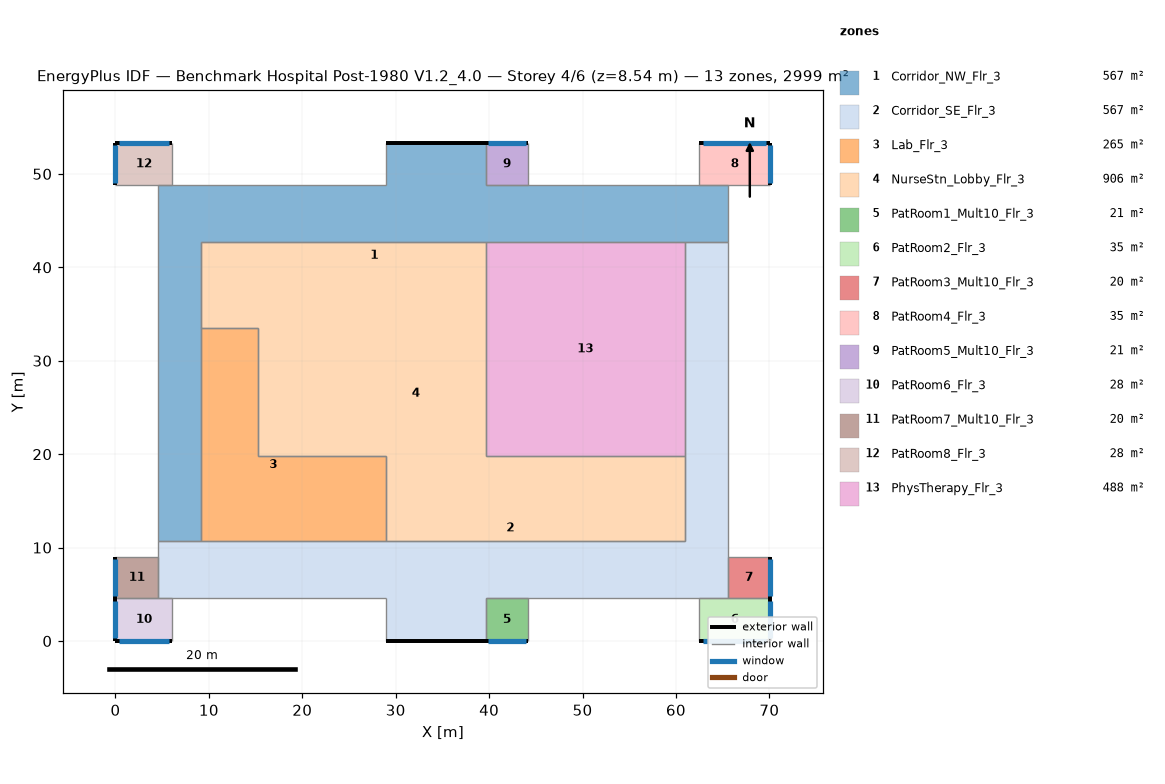
=== STOREY PLAN SPEC (per zone: floor XY polygon, exterior-wall plan segments, windows/doors) ===
zone 1: Corridor_NW_Flr_3  (566.7 m²)
  floor: (4.57, 10.67) (4.57, 48.77) (28.96, 48.77) (28.96, 53.34) (39.62, 53.34) (39.62, 48.77) (65.53, 48.77) (65.53, 42.67) (9.14, 42.67) (9.14, 10.67)
  exterior wall: (39.62, 53.34) – (28.96, 53.34)  [10.7 m]
  interior walls: 12
zone 2: Corridor_SE_Flr_3  (566.7 m²)
  floor: (4.57, 4.57) (4.57, 10.67) (60.96, 10.67) (60.96, 42.67) (65.53, 42.67) (65.53, 4.57) (39.62, 4.57) (39.62, 0.00) (28.96, 0.00) (28.96, 4.57)
  exterior wall: (28.96, 0.00) – (39.62, 0.00)  [10.7 m]
  interior walls: 12
zone 3: Lab_Flr_3  (264.8 m²)
  floor: (9.14, 33.53) (15.24, 33.53) (15.24, 19.81) (28.96, 19.81) (28.96, 10.67) (9.14, 10.67)
  interior walls: 6
zone 4: NurseStn_Lobby_Flr_3  (905.8 m²)
  floor: (9.14, 42.67) (39.62, 42.67) (39.62, 19.81) (60.96, 19.81) (60.96, 10.67) (28.96, 10.67) (28.96, 19.81) (15.24, 19.81) (15.24, 33.53) (9.14, 33.53)
  interior walls: 10
zone 5: PatRoom1_Mult10_Flr_3  (20.9 m²)
  floor: (44.20, 4.57) (44.20, 0.00) (39.62, 0.00) (39.62, 4.57)
  exterior wall: (39.62, 0.00) – (44.20, 0.00)  [4.6 m]
    window: (39.90, 0.00) – (43.92, 0.00)  [4.9 m²]
  interior walls: 3
zone 6: PatRoom2_Flr_3  (34.8 m²)
  floor: (70.10, 4.57) (70.10, 0.00) (62.48, 0.00) (62.48, 4.57)
  exterior wall: (70.10, 0.00) – (70.10, 4.57)  [4.6 m]
    window: (70.10, 0.27) – (70.10, 4.30)  [4.9 m²]
  exterior wall: (62.48, 0.00) – (70.10, 0.00)  [7.6 m]
    window: (62.94, 0.00) – (69.65, 0.00)  [8.2 m²]
  interior walls: 2
zone 7: PatRoom3_Mult10_Flr_3  (20.2 m²)
  floor: (70.10, 8.99) (70.10, 4.57) (65.53, 4.57) (65.53, 8.99)
  exterior wall: (70.10, 4.57) – (70.10, 8.99)  [4.4 m]
    window: (70.10, 4.84) – (70.10, 8.73)  [4.7 m²]
  interior walls: 3
zone 8: PatRoom4_Flr_3  (34.8 m²)
  floor: (70.10, 53.34) (70.10, 48.77) (62.48, 48.77) (62.48, 53.34)
  exterior wall: (70.10, 48.77) – (70.10, 53.34)  [4.6 m]
    window: (70.10, 49.04) – (70.10, 53.07)  [4.9 m²]
  exterior wall: (70.10, 53.34) – (62.48, 53.34)  [7.6 m]
    window: (69.65, 53.34) – (62.94, 53.34)  [8.2 m²]
  interior walls: 2
zone 9: PatRoom5_Mult10_Flr_3  (20.9 m²)
  floor: (44.20, 53.34) (44.20, 48.77) (39.62, 48.77) (39.62, 53.34)
  exterior wall: (44.20, 53.34) – (39.62, 53.34)  [4.6 m]
    window: (43.92, 53.34) – (39.90, 53.34)  [4.9 m²]
  interior walls: 3
zone 10: PatRoom6_Flr_3  (27.9 m²)
  floor: (6.10, 4.57) (6.10, 0.00) (0.00, 0.00) (0.00, 4.57)
  exterior wall: (0.00, 0.00) – (6.10, 0.00)  [6.1 m]
    window: (0.37, 0.00) – (5.73, 0.00)  [6.5 m²]
  exterior wall: (0.00, 4.57) – (0.00, 0.00)  [4.6 m]
    window: (0.00, 4.30) – (0.00, 0.27)  [4.9 m²]
  interior walls: 2
zone 11: PatRoom7_Mult10_Flr_3  (20.2 m²)
  floor: (4.57, 8.99) (4.57, 4.57) (0.00, 4.57) (0.00, 8.99)
  exterior wall: (0.00, 8.99) – (0.00, 4.57)  [4.4 m]
    window: (0.00, 8.73) – (0.00, 4.84)  [4.7 m²]
  interior walls: 3
zone 12: PatRoom8_Flr_3  (27.9 m²)
  floor: (6.10, 53.34) (6.10, 48.77) (0.00, 48.77) (0.00, 53.34)
  exterior wall: (6.10, 53.34) – (0.00, 53.34)  [6.1 m]
    window: (5.73, 53.34) – (0.37, 53.34)  [6.5 m²]
  exterior wall: (0.00, 53.34) – (0.00, 48.77)  [4.6 m]
    window: (0.00, 53.07) – (0.00, 49.04)  [4.9 m²]
  interior walls: 2
zone 13: PhysTherapy_Flr_3  (487.7 m²)
  floor: (60.96, 42.67) (60.96, 19.81) (39.62, 19.81) (39.62, 42.67)
  interior walls: 4

=== DERIVED (storey summary) ===
Building: Benchmark Hospital Post-1980 V1.2_4.0
Storey: 4 of 6  (floor level z = 8.54 m)
Storey gross floor area: 2999.4 m²
Zones on this storey: 13
  - Corridor_NW_Flr_3: floor 566.7 m²; exterior wall 10.7 m (45.5 m²); WWR 0.0%
  - Corridor_SE_Flr_3: floor 566.7 m²; exterior wall 10.7 m (45.5 m²); WWR 0.0%
  - Lab_Flr_3: floor 264.8 m²
  - NurseStn_Lobby_Flr_3: floor 905.8 m²
  - PatRoom1_Mult10_Flr_3: floor 20.9 m²; exterior wall 4.6 m (19.5 m²); 1 window(s) 4.9 m²; WWR 25.1%
  - PatRoom2_Flr_3: floor 34.8 m²; exterior wall 12.2 m (52.0 m²); 2 window(s) 13.1 m²; WWR 25.1%
  - PatRoom3_Mult10_Flr_3: floor 20.2 m²; exterior wall 4.4 m (18.9 m²); 1 window(s) 4.7 m²; WWR 25.1%
  - PatRoom4_Flr_3: floor 34.8 m²; exterior wall 12.2 m (52.0 m²); 2 window(s) 13.1 m²; WWR 25.1%
  - PatRoom5_Mult10_Flr_3: floor 20.9 m²; exterior wall 4.6 m (19.5 m²); 1 window(s) 4.9 m²; WWR 25.1%
  - PatRoom6_Flr_3: floor 27.9 m²; exterior wall 10.7 m (45.5 m²); 2 window(s) 11.4 m²; WWR 25.1%
  - PatRoom7_Mult10_Flr_3: floor 20.2 m²; exterior wall 4.4 m (18.9 m²); 1 window(s) 4.7 m²; WWR 25.1%
  - PatRoom8_Flr_3: floor 27.9 m²; exterior wall 10.7 m (45.5 m²); 2 window(s) 11.4 m²; WWR 25.1%
  - PhysTherapy_Flr_3: floor 487.7 m²
Zone adjacency (shared interzone walls):
  - Corridor_NW_Flr_3 ↔ Corridor_SE_Flr_3
  - Corridor_NW_Flr_3 ↔ Lab_Flr_3
  - Corridor_NW_Flr_3 ↔ NurseStn_Lobby_Flr_3
  - Corridor_NW_Flr_3 ↔ PhysTherapy_Flr_3
  - Corridor_SE_Flr_3 ↔ Lab_Flr_3
  - Corridor_SE_Flr_3 ↔ NurseStn_Lobby_Flr_3
  - Corridor_SE_Flr_3 ↔ PhysTherapy_Flr_3
  - Lab_Flr_3 ↔ NurseStn_Lobby_Flr_3
  - NurseStn_Lobby_Flr_3 ↔ PhysTherapy_Flr_3